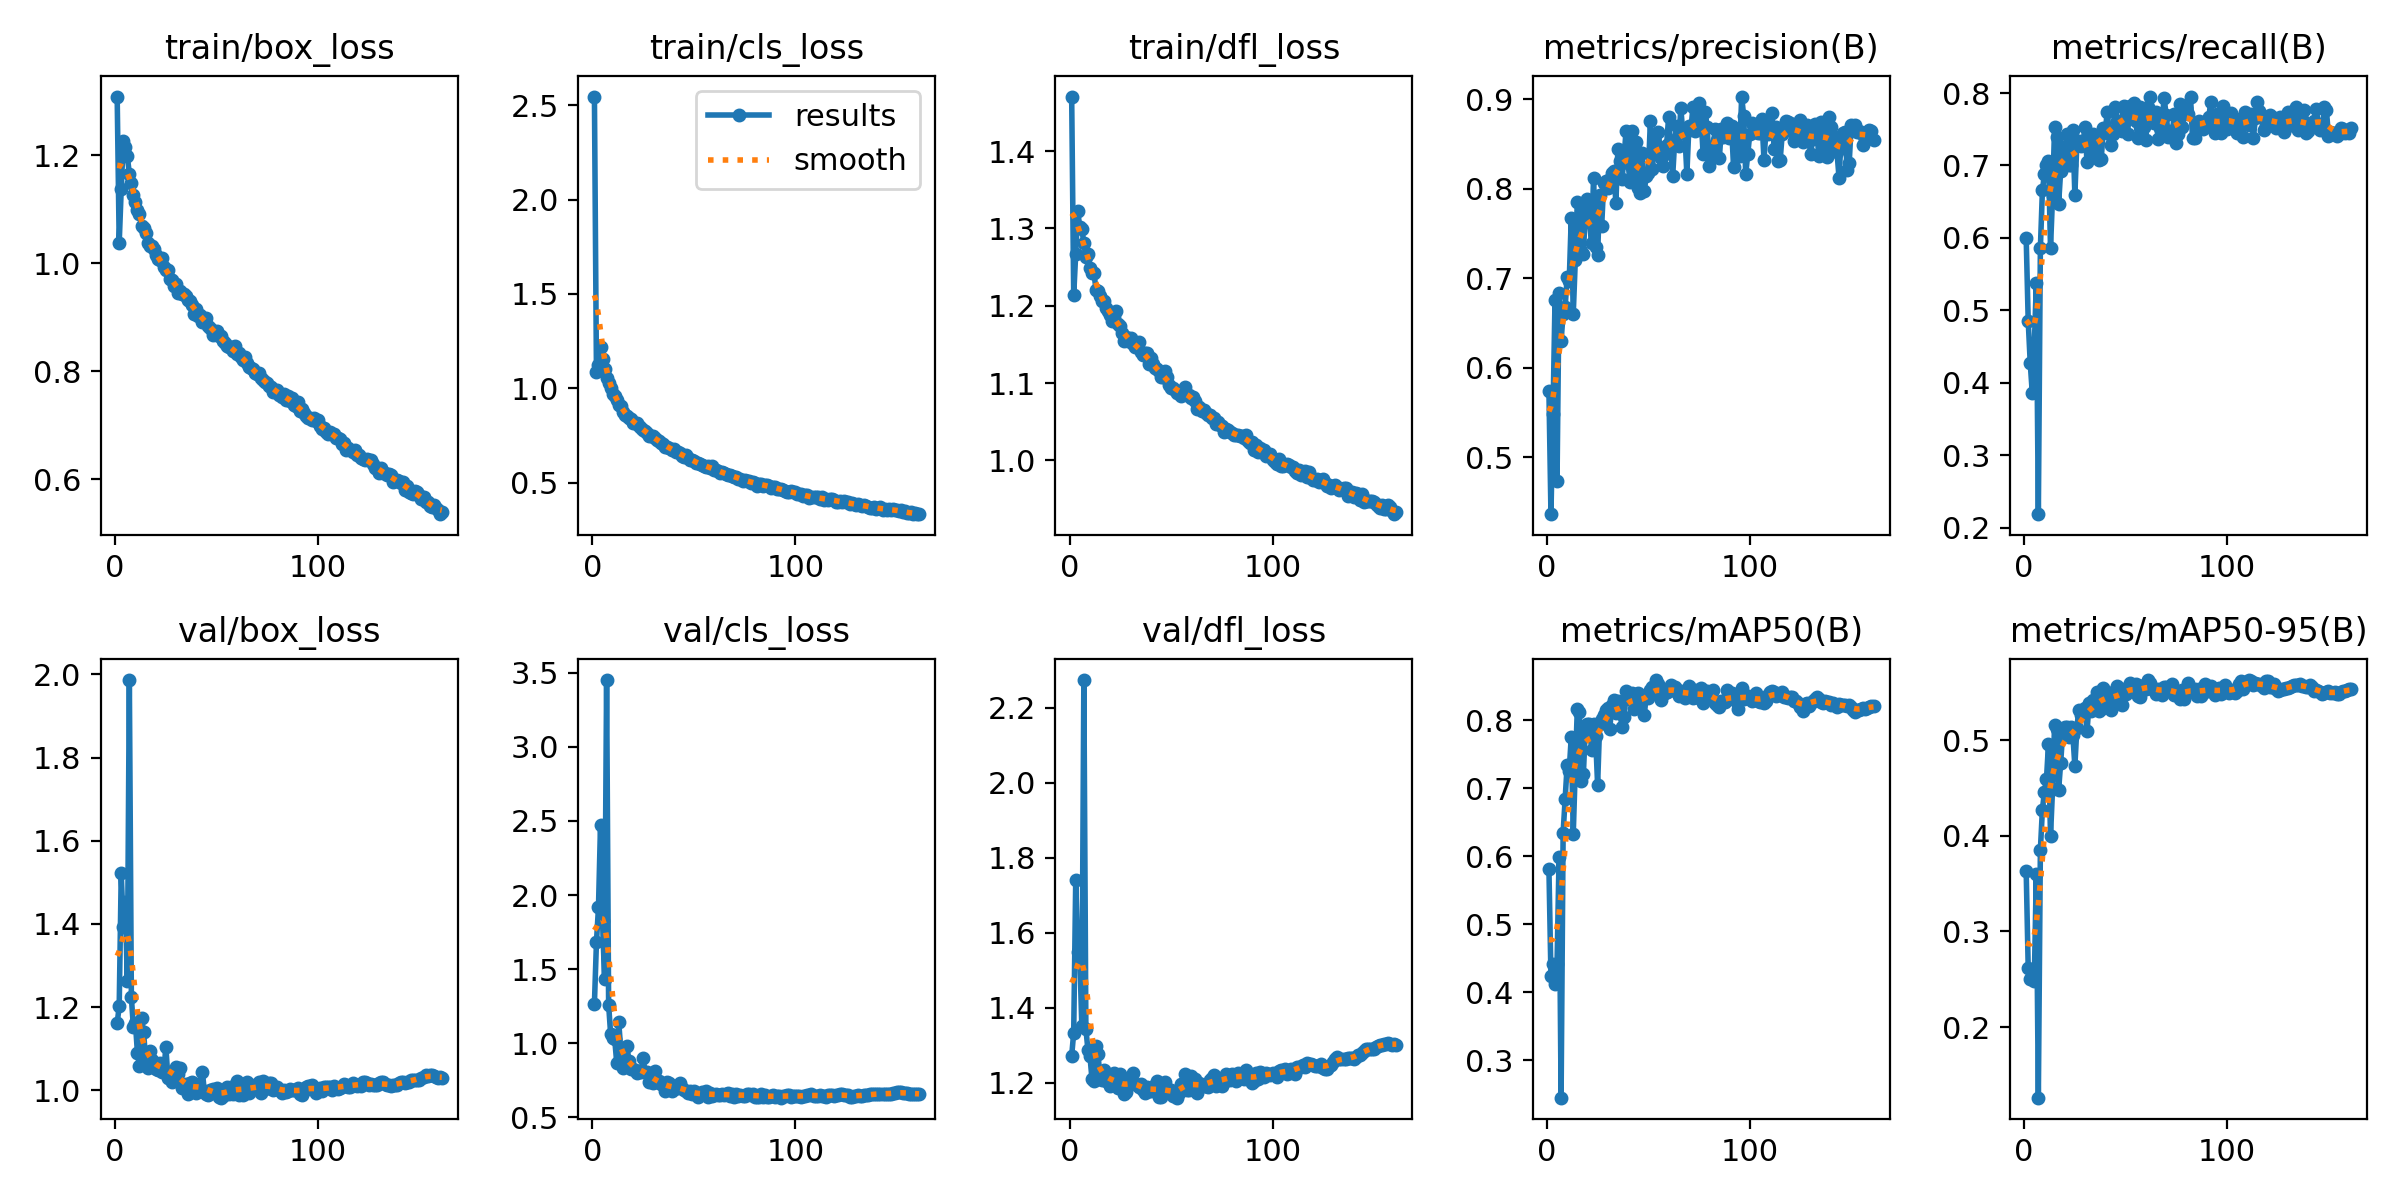

The file beside this chart, header and first rows:
epoch, train/box_loss, train/cls_loss, train/dfl_loss, metrics/precision(B), metrics/recall(B), metrics/mAP50(B), metrics/mAP50-95(B), val/box_loss, val/cls_loss, val/dfl_loss, lr/pg0, lr/pg1, lr/pg2
1, 1.308, 2.546, 1.471, 0.5738, 0.6007, 0.5819, 0.3635, 1.161, 1.268, 1.271, 0.003292, 0.003292, 0.003292
2, 1.037, 1.089, 1.213, 0.4366, 0.4857, 0.4248, 0.2618, 1.202, 1.682, 1.333, 0.006593, 0.006593, 0.006593
3, 1.137, 1.124, 1.267, 0.5488, 0.4276, 0.4423, 0.2497, 1.521, 1.918, 1.74, 0.00986, 0.00986, 0.00986
4, 1.227, 1.217, 1.322, 0.6757, 0.3862, 0.4127, 0.2536, 1.393, 2.475, 1.548, 0.009851, 0.009851, 0.009851
5, 1.214, 1.154, 1.302, 0.4741, 0.4511, 0.4416, 0.2483, 1.454, 1.822, 1.537, 0.009851, 0.009851, 0.009851
6, 1.198, 1.101, 1.3, 0.6838, 0.5373, 0.5986, 0.3597, 1.264, 1.434, 1.351, 0.009802, 0.009802, 0.009802
7, 1.166, 1.054, 1.281, 0.6299, 0.219, 0.2452, 0.1261, 1.986, 3.451, 2.274, 0.009753, 0.009753, 0.009753
8, 1.148, 1.03, 1.263, 0.6604, 0.586, 0.6349, 0.3853, 1.223, 1.26, 1.344, 0.009703, 0.009703, 0.009703
9, 1.125, 1.002, 1.267, 0.6681, 0.6657, 0.6841, 0.4275, 1.151, 1.06, 1.287, 0.009654, 0.009654, 0.009654
10, 1.112, 0.969, 1.249, 0.7008, 0.6884, 0.7346, 0.4459, 1.161, 1.032, 1.272, 0.009604, 0.009604, 0.009604
11, 1.098, 0.9587, 1.243, 0.6964, 0.7013, 0.7261, 0.459, 1.089, 1.026, 1.209, 0.009555, 0.009555, 0.009555
12, 1.091, 0.9372, 1.242, 0.7669, 0.7062, 0.7753, 0.4961, 1.059, 0.8669, 1.205, 0.009505, 0.009505, 0.009505
13, 1.069, 0.9146, 1.221, 0.6603, 0.5862, 0.6335, 0.3996, 1.173, 1.141, 1.298, 0.009456, 0.009456, 0.009456
14, 1.065, 0.908, 1.22, 0.72, 0.6574, 0.7298, 0.4493, 1.14, 0.9489, 1.277, 0.009406, 0.009406, 0.009406
15, 1.055, 0.8755, 1.213, 0.7855, 0.7526, 0.8172, 0.5161, 1.079, 0.8295, 1.208, 0.009357, 0.009357, 0.009357
16, 1.038, 0.861, 1.206, 0.7671, 0.7398, 0.812, 0.5113, 1.054, 0.8441, 1.207, 0.009307, 0.009307, 0.009307
17, 1.031, 0.8542, 1.206, 0.7298, 0.647, 0.7105, 0.448, 1.095, 0.9835, 1.234, 0.009258, 0.009258, 0.009258
18, 1.032, 0.845, 1.197, 0.7267, 0.6925, 0.7218, 0.4761, 1.072, 0.8827, 1.204, 0.009208, 0.009208, 0.009208
19, 1.025, 0.8355, 1.193, 0.7784, 0.7255, 0.7919, 0.508, 1.057, 0.8267, 1.21, 0.009158, 0.009158, 0.009158
20, 1.015, 0.8194, 1.188, 0.7889, 0.7042, 0.7943, 0.5137, 1.052, 0.8235, 1.192, 0.009109, 0.009109, 0.009109
21, 1.008, 0.8159, 1.181, 0.7626, 0.7431, 0.7945, 0.5134, 1.048, 0.8205, 1.209, 0.009059, 0.009059, 0.009059
22, 1.005, 0.8148, 1.185, 0.7397, 0.7007, 0.7569, 0.5034, 1.066, 0.8012, 1.226, 0.00901, 0.00901, 0.00901
23, 1.01, 0.8001, 1.193, 0.8123, 0.7, 0.7946, 0.5137, 1.043, 0.8117, 1.2, 0.00896, 0.00896, 0.00896
24, 0.9934, 0.7923, 1.177, 0.7346, 0.7488, 0.777, 0.5058, 1.044, 0.8034, 1.184, 0.008911, 0.008911, 0.008911
25, 0.9874, 0.7778, 1.174, 0.7257, 0.6593, 0.7046, 0.4729, 1.105, 0.8969, 1.222, 0.008861, 0.008861, 0.008861
26, 0.9867, 0.7771, 1.165, 0.7927, 0.7321, 0.7941, 0.5132, 1.029, 0.8032, 1.195, 0.008812, 0.008812, 0.008812
27, 0.9699, 0.7644, 1.154, 0.7578, 0.7343, 0.802, 0.532, 1.045, 0.8066, 1.169, 0.008762, 0.008762, 0.008762
28, 0.9681, 0.7466, 1.16, 0.8064, 0.7265, 0.8073, 0.5267, 1.02, 0.7353, 1.176, 0.008713, 0.008713, 0.008713
29, 0.9575, 0.7459, 1.155, 0.8084, 0.7322, 0.8149, 0.5286, 1.028, 0.7619, 1.196, 0.008663, 0.008663, 0.008663
30, 0.962, 0.7456, 1.158, 0.8003, 0.753, 0.8181, 0.5336, 1.055, 0.7302, 1.21, 0.008614, 0.008614, 0.008614
31, 0.9453, 0.7386, 1.15, 0.8104, 0.7042, 0.7878, 0.5092, 1.039, 0.8111, 1.226, 0.008564, 0.008564, 0.008564
32, 0.9479, 0.7245, 1.147, 0.8177, 0.7374, 0.8226, 0.5384, 1.053, 0.7353, 1.196, 0.008515, 0.008515, 0.008515
33, 0.9424, 0.7226, 1.149, 0.8201, 0.7182, 0.8294, 0.5302, 1.006, 0.7442, 1.193, 0.008466, 0.008466, 0.008466
34, 0.9424, 0.7101, 1.153, 0.7842, 0.7434, 0.8113, 0.5418, 1.009, 0.7236, 1.187, 0.008416, 0.008416, 0.008416
35, 0.94, 0.7044, 1.14, 0.8437, 0.7335, 0.8286, 0.5327, 1.015, 0.7186, 1.195, 0.008367, 0.008367, 0.008367
36, 0.9313, 0.6884, 1.137, 0.8308, 0.7403, 0.8202, 0.5499, 0.9905, 0.6781, 1.18, 0.008317, 0.008317, 0.008317
37, 0.9293, 0.6912, 1.138, 0.8108, 0.7081, 0.7904, 0.53, 1.017, 0.7386, 1.172, 0.008268, 0.008268, 0.008268
38, 0.9232, 0.6825, 1.138, 0.833, 0.7086, 0.8048, 0.5329, 1.019, 0.7314, 1.188, 0.008218, 0.008218, 0.008218
39, 0.9053, 0.6759, 1.124, 0.8641, 0.7511, 0.8431, 0.5543, 0.9989, 0.6756, 1.177, 0.008169, 0.008169, 0.008169
40, 0.916, 0.6814, 1.132, 0.8286, 0.7496, 0.8311, 0.5479, 0.9924, 0.6934, 1.177, 0.008119, 0.008119, 0.008119
41, 0.9022, 0.6627, 1.125, 0.8069, 0.7733, 0.8326, 0.5507, 1.014, 0.7024, 1.183, 0.00807, 0.00807, 0.00807
42, 0.9041, 0.6632, 1.12, 0.8638, 0.743, 0.8395, 0.5434, 1.005, 0.6986, 1.192, 0.00802, 0.00802, 0.00802
43, 0.8904, 0.6555, 1.118, 0.8198, 0.7279, 0.8173, 0.5319, 1.045, 0.7296, 1.203, 0.007971, 0.007971, 0.007971
44, 0.895, 0.6423, 1.116, 0.8517, 0.7435, 0.8267, 0.5434, 0.9954, 0.6981, 1.162, 0.007921, 0.007921, 0.007921
45, 0.8991, 0.6395, 1.107, 0.8006, 0.7802, 0.8396, 0.5476, 0.992, 0.6865, 1.161, 0.007872, 0.007872, 0.007872
46, 0.883, 0.6477, 1.108, 0.7954, 0.7607, 0.8359, 0.5568, 0.9896, 0.6795, 1.185, 0.007822, 0.007822, 0.007822
47, 0.8808, 0.6342, 1.116, 0.8394, 0.7525, 0.8295, 0.5483, 0.9998, 0.6654, 1.201, 0.007772, 0.007772, 0.007772
48, 0.867, 0.6225, 1.107, 0.7977, 0.7474, 0.8071, 0.5363, 1.002, 0.6784, 1.182, 0.007723, 0.007723, 0.007723
49, 0.8734, 0.6207, 1.098, 0.8141, 0.7814, 0.8379, 0.5509, 0.9926, 0.6605, 1.176, 0.007673, 0.007673, 0.007673
50, 0.8748, 0.6167, 1.093, 0.8176, 0.7711, 0.8321, 0.5479, 1.006, 0.6803, 1.179, 0.007624, 0.007624, 0.007624
51, 0.8645, 0.6071, 1.094, 0.8749, 0.744, 0.8448, 0.5554, 0.9833, 0.6583, 1.163, 0.007574, 0.007574, 0.007574
52, 0.8649, 0.6058, 1.091, 0.8217, 0.7823, 0.8484, 0.5594, 0.982, 0.638, 1.171, 0.007525, 0.007525, 0.007525
53, 0.8566, 0.5988, 1.087, 0.8564, 0.7713, 0.8421, 0.5535, 0.9858, 0.6543, 1.159, 0.007476, 0.007476, 0.007476
54, 0.8517, 0.5943, 1.088, 0.8433, 0.7869, 0.8592, 0.5528, 0.993, 0.6684, 1.172, 0.007426, 0.007426, 0.007426
55, 0.8466, 0.5875, 1.084, 0.8634, 0.7607, 0.8527, 0.5584, 1.008, 0.6596, 1.195, 0.007377, 0.007377, 0.007377
56, 0.8442, 0.5866, 1.089, 0.8345, 0.7385, 0.8299, 0.5462, 0.9903, 0.6785, 1.188, 0.007327, 0.007327, 0.007327
57, 0.8441, 0.5879, 1.095, 0.8257, 0.7807, 0.8432, 0.5451, 1.008, 0.6388, 1.222, 0.007278, 0.007278, 0.007278
58, 0.8373, 0.581, 1.085, 0.839, 0.7652, 0.8398, 0.5546, 0.9899, 0.6642, 1.18, 0.007228, 0.007228, 0.007228
59, 0.8459, 0.5869, 1.084, 0.8491, 0.7526, 0.8411, 0.5574, 1.002, 0.645, 1.18, 0.007178, 0.007178, 0.007178
60, 0.8315, 0.5674, 1.081, 0.8797, 0.7356, 0.8436, 0.5538, 1.022, 0.6478, 1.218, 0.007129, 0.007129, 0.007129
... 101 more rows
